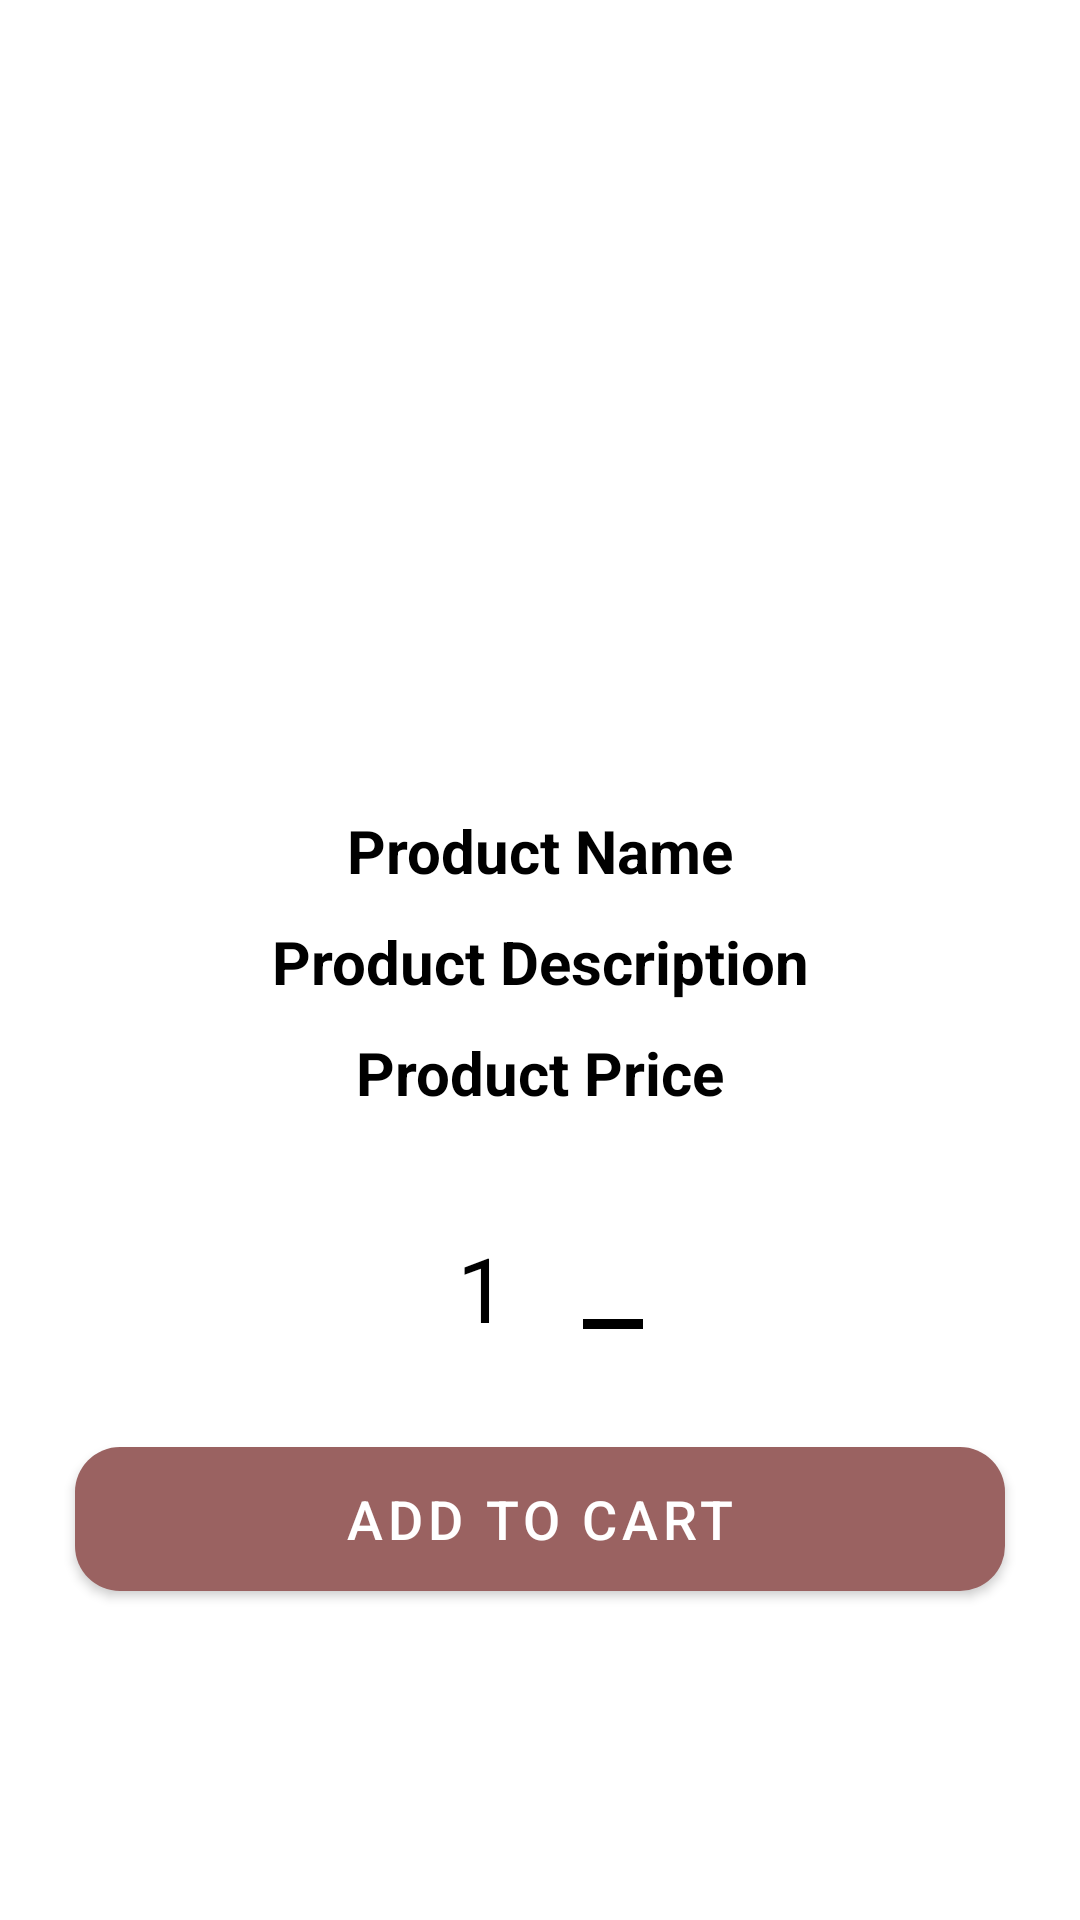

Write the Android layout XML for this screen, with the resource values it uses.
<!-- AndroidManifest.xml: application theme Theme.Ekart -->
<!-- res/layout/activity_product_details.xml -->
<?xml version="1.0" encoding="utf-8"?>
<RelativeLayout xmlns:android="http://schemas.android.com/apk/res/android"
    xmlns:app="http://schemas.android.com/apk/res-auto"
    xmlns:tools="http://schemas.android.com/tools"
    android:layout_width="match_parent"
    android:layout_height="match_parent"
    android:background="@android:color/white"
    tools:context=".ProductDetailsActivity">

    <ImageView
        android:id="@+id/product_image_details"
        android:layout_width="match_parent"
        android:layout_height="260dp"
        android:scaleType="centerCrop" />

    <TextView
        android:id="@+id/product_name_details"
        android:layout_width="match_parent"
        android:layout_height="wrap_content"
        android:layout_below="@+id/product_image_details"
        android:layout_marginTop="10dp"
        android:gravity="center"
        android:text="Product Name"
        android:textColor="@android:color/black"
        android:textSize="20dp"
        android:textStyle="bold" />

    <TextView
        android:id="@+id/product_description_details"
        android:layout_width="match_parent"
        android:layout_height="wrap_content"
        android:layout_below="@+id/product_name_details"
        android:layout_marginTop="10dp"
        android:gravity="center"
        android:text="Product Description"
        android:textColor="@android:color/black"
        android:textSize="20dp"
        android:textStyle="bold" />

    <TextView
        android:id="@+id/product_price_details"
        android:layout_width="match_parent"
        android:layout_height="wrap_content"
        android:layout_below="@+id/product_description_details"
        android:layout_marginTop="10dp"
        android:gravity="center"
        android:text="Product Price"
        android:textColor="@android:color/black"
        android:textSize="20dp"
        android:textStyle="bold" />

    
    
    
    
    
    
    
    
    
    


    <LinearLayout
        android:id="@+id/number_btn"
        android:layout_width="wrap_content"
        android:layout_height="wrap_content"
        android:layout_below="@+id/product_price_details"
        android:layout_centerHorizontal="true"
        android:layout_marginTop="30dp"
        android:orientation="horizontal">

        <ImageView
            android:id="@+id/plus_product"
            android:layout_width="wrap_content"
            android:layout_height="wrap_content"
            android:padding="8dp"
            app:tint="#000"
            android:src="@drawable/ic_baseline_add_24" />

        <TextView
            android:id="@+id/product_counter"
            android:layout_width="wrap_content"
            android:layout_height="wrap_content"
            android:layout_margin="8dp"
            android:textSize="30sp"
            android:textColor="#000"
            android:text="1" />

        <ImageView
            app:tint="#000"
            android:id="@+id/minus_product"
            android:layout_width="wrap_content"
            android:layout_height="wrap_content"
            android:padding="7dp"
            android:src="@drawable/ic_baseline_minimize_24" />

    </LinearLayout>

    <Button
        android:id="@+id/pd_add_to_cart_button"
        android:layout_width="match_parent"
        android:layout_height="wrap_content"
        android:layout_below="@+id/number_btn"
        android:layout_margin="25dp"
        android:background="@drawable/buttons"

        android:text="Add to Cart"
        android:textColor="@android:color/white"
        android:textSize="18dp" />
</RelativeLayout>
<!-- resources referenced by this layout -->
<resources>
  <!-- drawable buttons (drawable) -->
  <?xml version="1.0" encoding="utf-8"?>
  <shape xmlns:android="http://schemas.android.com/apk/res/android">
      <solid
          android:color="@color/pink"
          >
  
      </solid>
      <corners
          android:radius="15dp"
          ></corners>
  </shape>
  <!-- drawable ic_baseline_minimize_24 (drawable) -->
  <vector xmlns:android="http://schemas.android.com/apk/res/android"
      android:width="40dp"
      android:height="40dp"
      android:viewportWidth="24"
      android:viewportHeight="24"
      android:tint="?attr/colorControlNormal">
    <path
        android:fillColor="@android:color/white"
        android:pathData="M6,19h12v2H6z"/>
  </vector>
  <style name="Theme.Ekart" parent="Theme.MaterialComponents.Light.DarkActionBar">
          
          <item name="colorAccent">@color/colorAccent</item>
          <item name="colorPrimary">@color/colorPrimary</item>
          <item name="colorPrimaryDark">@color/colorPrimaryDark</item>
          
          <item name="colorSecondary">@color/colorSecondary</item>
          <item name="colorSecondaryVariant">@color/colorSecondaryVariant</item>
          <item name="colorOnSecondary">@color/colorOnSecondary</item>
  
          
          <item name="android:statusBarColor" tools:targetApi="l">?attr/colorPrimaryVariant</item>
          
      </style>
  <color name="pink">#9a6261</color>
  <color name="colorAccent">#9a6261</color>
  <color name="colorPrimary">#9a6261</color>
  <color name="colorPrimaryDark">#7f744d</color>
  <color name="colorSecondary">#FF03DAC5</color>
  <color name="colorSecondaryVariant">#FF018786</color>
  <color name="colorOnSecondary">#FF000000</color>
</resources>
